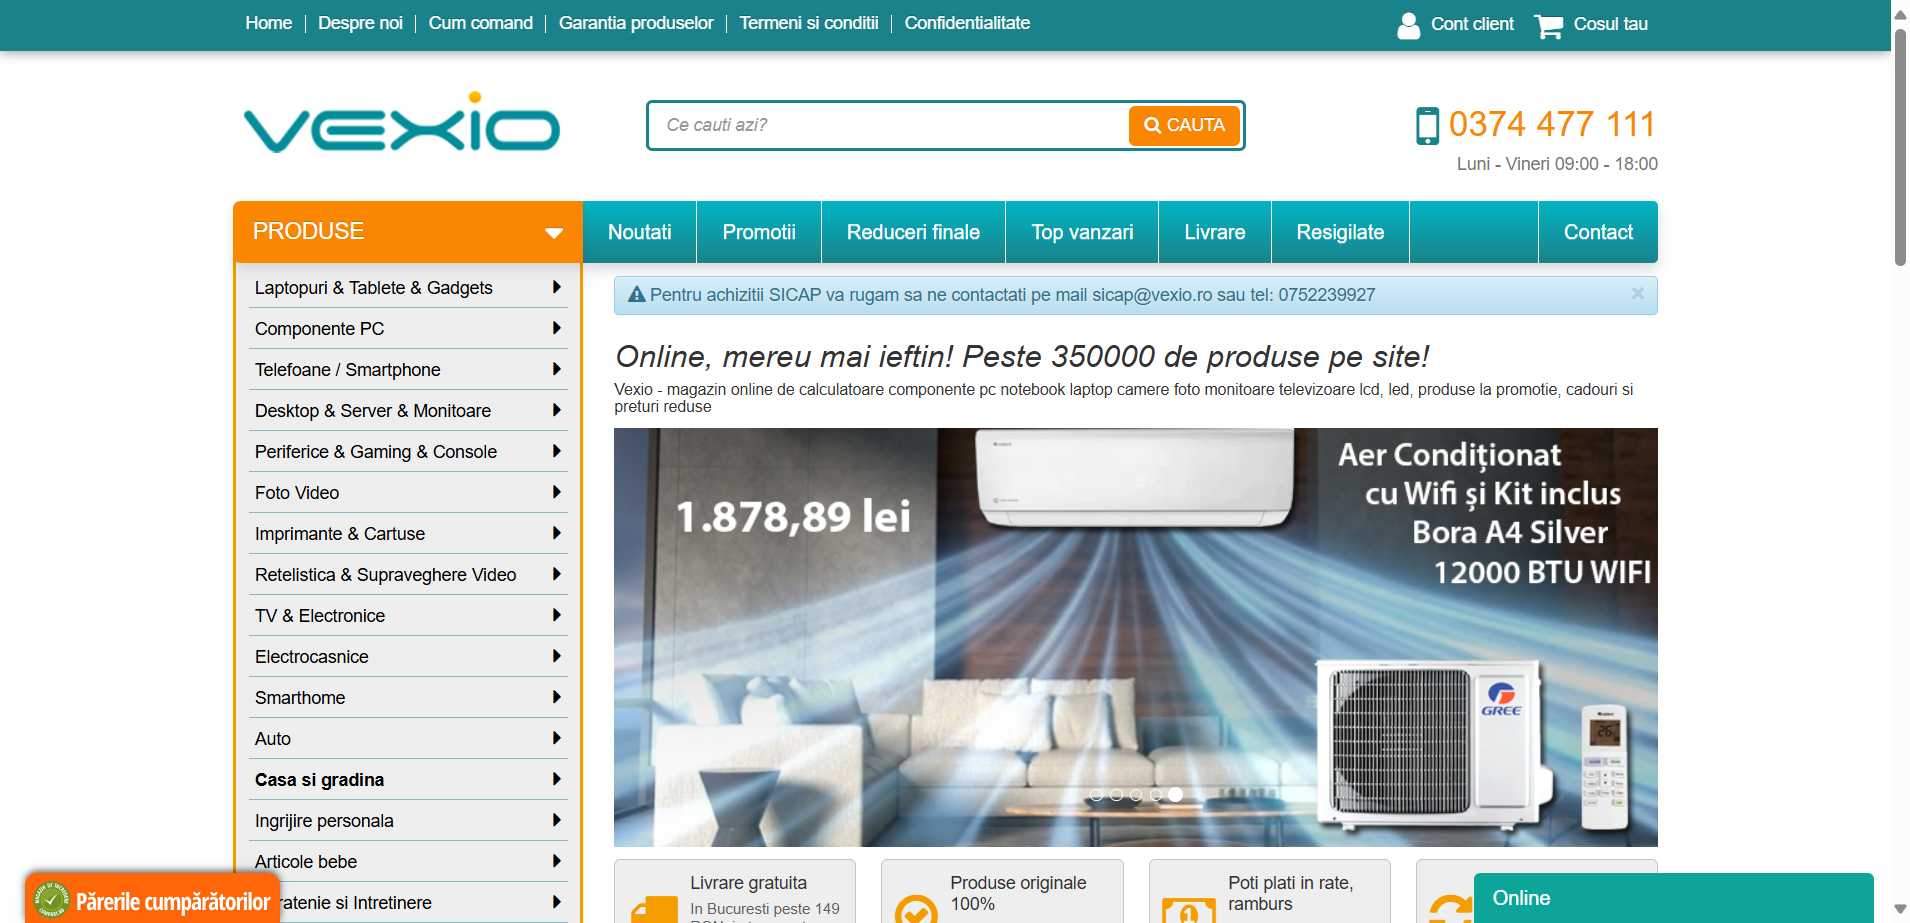
Workflow: Workflow

Step 1: Edge Vexio - Online, mereu mai ieftin! Peste (1) in window 'Vexio - Online, mereu mai ieftin! Peste 350.000 de produse pe site!' (msedge.exe)

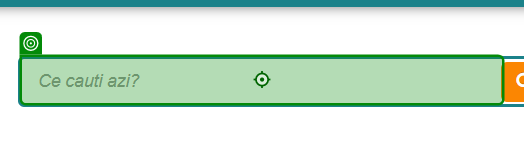
Step 2: type [currentText] into the text box 'search-box' in window 'mouse. Rezultate cautare mouse' (msedge.exe)

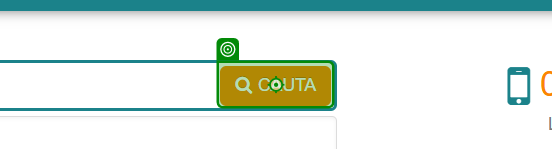
Step 3: click on the button in window 'mouse. Rezultate cautare mouse' (msedge.exe)

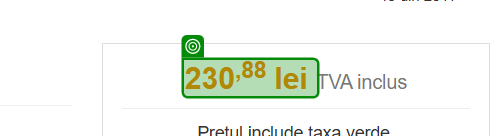
Step 4: get-text from the element 'price-value' in window 'Mouse Logitech G305 Lightspeed, USB Wireless, Black Pret: 230,88 lei - Vexio' (msedge.exe)
